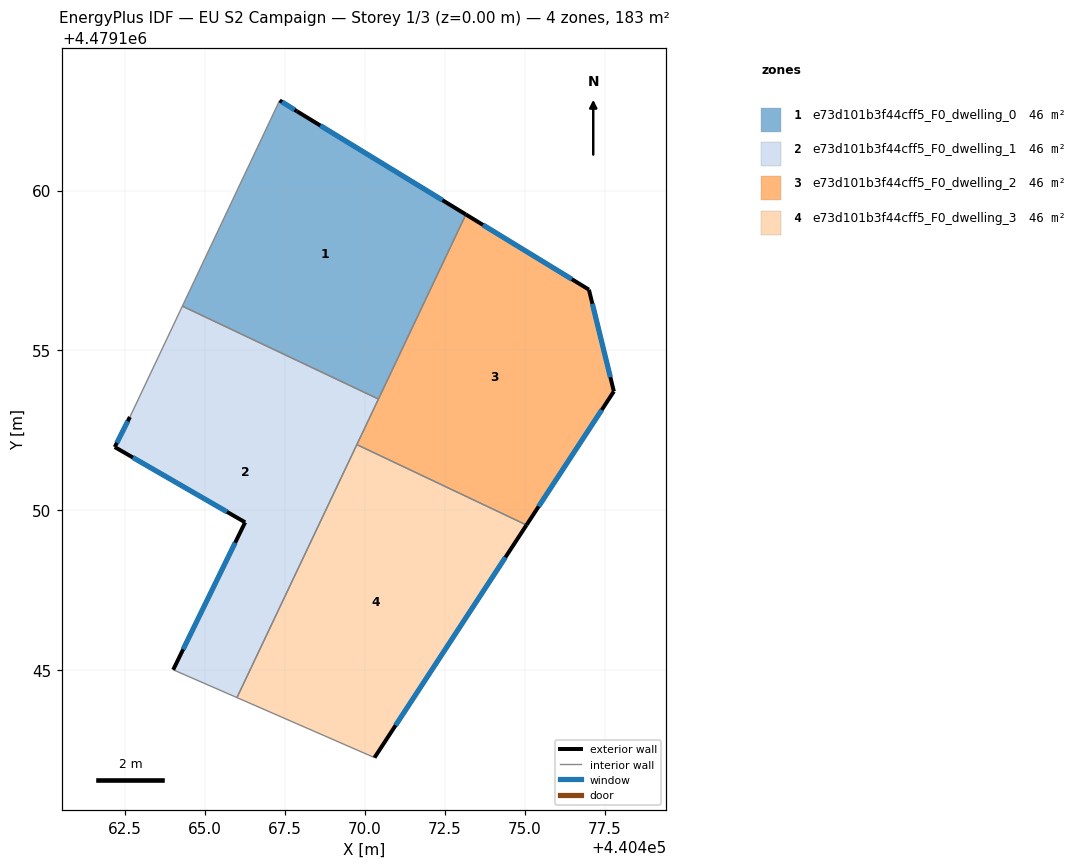
=== STOREY PLAN SPEC (per zone: floor XY polygon, exterior-wall plan segments, windows/doors) ===
zone 1: e73d101b3f44cff5_F0_dwelling_0  (45.8 m²)
  floor: (440470.42, 4479153.48) (440473.16, 4479159.25) (440467.88, 4479162.48) (440467.34, 4479162.82) (440464.29, 4479156.39)
  exterior wall: (440467.34, 4479162.82) – (440467.88, 4479162.48)  [0.6 m]
    window: (440467.41, 4479162.77) – (440467.80, 4479162.53)  [1.0 m²]
  exterior wall: (440467.88, 4479162.48) – (440473.16, 4479159.25)  [6.2 m]
    window: (440468.61, 4479162.03) – (440472.42, 4479159.70)  [9.7 m²]
  interior walls: 3
zone 2: e73d101b3f44cff5_F0_dwelling_1  (45.8 m²)
  floor: (440466.00, 4479144.15) (440470.42, 4479153.48) (440464.29, 4479156.39) (440462.65, 4479152.92) (440462.18, 4479151.98) (440466.26, 4479149.63) (440464.01, 4479145.02)
  exterior wall: (440466.26, 4479149.63) – (440462.18, 4479151.98)  [4.7 m]
    window: (440465.69, 4479149.95) – (440462.74, 4479151.65)  [7.4 m²]
  exterior wall: (440462.18, 4479151.98) – (440462.65, 4479152.92)  [1.1 m]
    window: (440462.24, 4479152.11) – (440462.59, 4479152.79)  [1.6 m²]
  exterior wall: (440464.01, 4479145.02) – (440466.26, 4479149.63)  [5.1 m]
    window: (440464.32, 4479145.66) – (440465.94, 4479148.99)  [8.0 m²]
  interior walls: 5
zone 3: e73d101b3f44cff5_F0_dwelling_2  (45.8 m²)
  floor: (440475.05, 4479149.54) (440477.78, 4479153.72) (440477.01, 4479156.90) (440473.16, 4479159.25) (440469.75, 4479152.06)
  exterior wall: (440473.16, 4479159.25) – (440477.01, 4479156.90)  [4.5 m]
    window: (440473.69, 4479158.93) – (440476.47, 4479157.23)  [7.1 m²]
  exterior wall: (440477.01, 4479156.90) – (440477.78, 4479153.72)  [3.3 m]
    window: (440477.11, 4479156.46) – (440477.68, 4479154.16)  [5.1 m²]
  exterior wall: (440477.78, 4479153.72) – (440475.05, 4479149.54)  [5.0 m]
    window: (440477.41, 4479153.14) – (440475.43, 4479150.12)  [7.8 m²]
  interior walls: 3
zone 4: e73d101b3f44cff5_F0_dwelling_3  (45.8 m²)
  floor: (440470.30, 4479142.27) (440475.05, 4479149.54) (440469.75, 4479152.06) (440466.00, 4479144.15)
  exterior wall: (440475.05, 4479149.54) – (440470.30, 4479142.27)  [8.7 m]
    window: (440474.39, 4479148.53) – (440470.96, 4479143.28)  [13.6 m²]
  interior walls: 3

=== DERIVED (storey summary) ===
Building: EU S2 Campaign
Storey: 1 of 3  (floor level z = 0.00 m)
Storey gross floor area: 183.2 m²
Zones on this storey: 4
  - e73d101b3f44cff5_F0_dwelling_0: floor 45.8 m²; exterior wall 6.8 m (20.5 m²); 2 window(s) 10.7 m²; WWR 52.2%
  - e73d101b3f44cff5_F0_dwelling_1: floor 45.8 m²; exterior wall 10.9 m (32.7 m²); 3 window(s) 17.0 m²; WWR 52.2%
  - e73d101b3f44cff5_F0_dwelling_2: floor 45.8 m²; exterior wall 12.8 m (38.3 m²); 3 window(s) 20.0 m²; WWR 52.2%
  - e73d101b3f44cff5_F0_dwelling_3: floor 45.8 m²; exterior wall 8.7 m (26.1 m²); 1 window(s) 13.6 m²; WWR 52.2%
Zone adjacency (shared interzone walls):
  - e73d101b3f44cff5_F0_dwelling_0 ↔ e73d101b3f44cff5_F0_dwelling_1
  - e73d101b3f44cff5_F0_dwelling_0 ↔ e73d101b3f44cff5_F0_dwelling_2
  - e73d101b3f44cff5_F0_dwelling_1 ↔ e73d101b3f44cff5_F0_dwelling_2
  - e73d101b3f44cff5_F0_dwelling_1 ↔ e73d101b3f44cff5_F0_dwelling_3
  - e73d101b3f44cff5_F0_dwelling_2 ↔ e73d101b3f44cff5_F0_dwelling_3